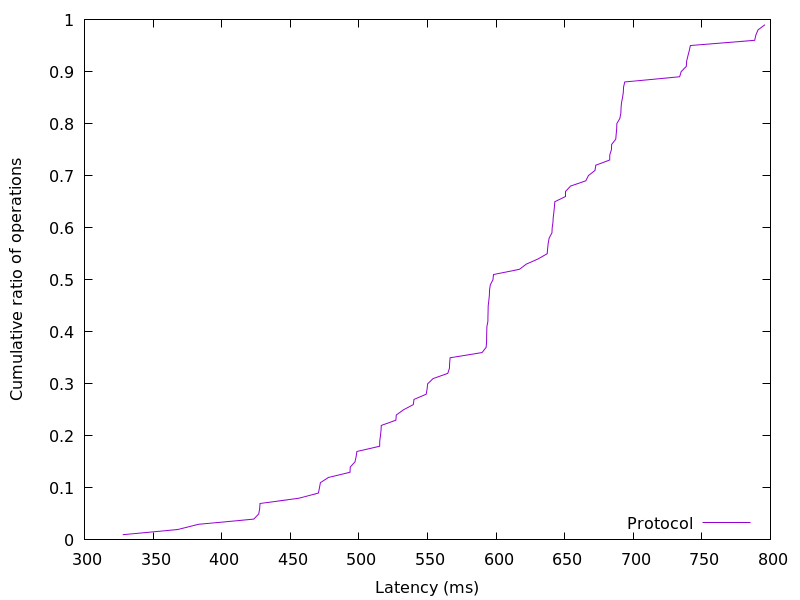

The file beside this chart, header and first rows:
327.910912, 0.01
368, 0.02
383.1, 0.03
423.4, 0.04
427.1, 0.05
427.7, 0.06
428, 0.07
456.2, 0.08
470.5, 0.09
471.3, 0.1
472, 0.11
477.8, 0.12
493.6, 0.13
493.7, 0.14
497.2, 0.15
498, 0.16
498.6, 0.17
515.2, 0.18
515.2, 0.19
515.7, 0.2
516.1, 0.21
516.4, 0.22
527, 0.23
527.3, 0.24
532.5, 0.25
539.7, 0.26
540.2, 0.27
549.1, 0.28
549.8, 0.29
550.1, 0.3
554.1, 0.31
564.8, 0.32
566, 0.33
566.2, 0.34
566.5, 0.35
589.8, 0.36
592.8, 0.37
593.1, 0.38
593.1, 0.39
593.2, 0.4
593.3, 0.41
594, 0.42
594.1, 0.43
594.2, 0.44
594.3, 0.45
594.8, 0.46
595.1, 0.47
595.3, 0.48
595.8, 0.49
597.7, 0.5
598.1, 0.51
617.1, 0.52
622.1, 0.53
630.7, 0.54
637.3, 0.55
637.6, 0.56
638, 0.57
638.7, 0.58
640.7, 0.59
640.9, 0.6
641.5, 0.61
... 38 more rows
